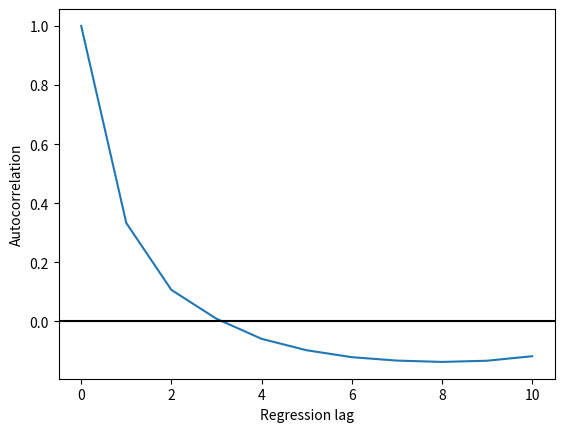

The script that saved this image:
import numpy as np
import matplotlib.pyplot as plt

data = [
    1,
    0.33309453,
    0.10675623,
    0.00908689,
    -0.05878484,
    -0.09750013,
    -0.12087089,
    -0.1324179,
    -0.13696159,
    -0.13295039,
    -0.11765382,
]
x = np.arange(0, 11, 1)
plt.plot(x, data)
plt.xlabel("Regression lag")
plt.ylabel("Autocorrelation")
# add a horizontal line at y=0
plt.axhline(y=0, color="k")
plt.show()
